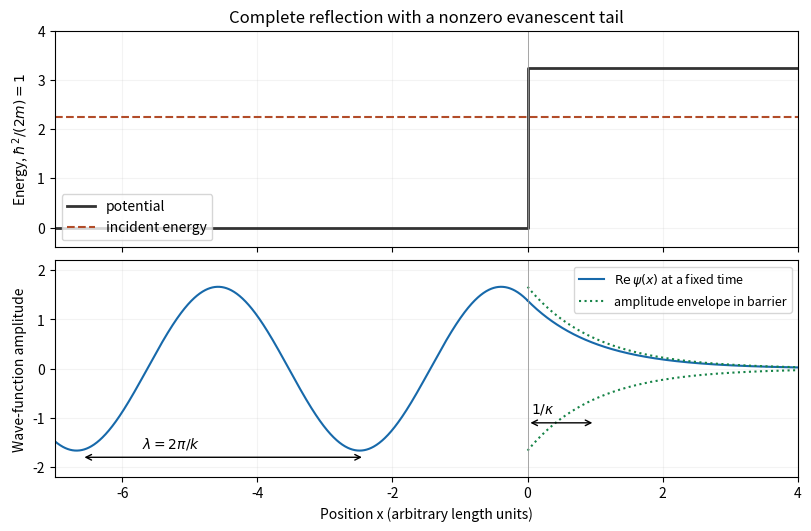

This figure's Python source: (Note: this script raises an exception after producing the figure.)
"""Original subthreshold step-scattering diagram; matching PNG output in CWD."""
from pathlib import Path
import matplotlib
matplotlib.use('Agg')
import matplotlib.pyplot as plt
import numpy as np

k,kap=1.5,1.
r=(k-1j*kap)/(k+1j*kap)
c=2*k/(k+1j*kap)
xn,xp=np.linspace(-7,0,1200),np.linspace(0,4,600)
yn=np.exp(1j*k*xn)+r*np.exp(-1j*k*xn)
yp=c*np.exp(-kap*xp)
fig,axes=plt.subplots(2,1,figsize=(8,5.2),sharex=True,layout='constrained')
ax=axes[0]
ax.plot([-7,0,0,4],[0,0,k*k+kap*kap,k*k+kap*kap],color='.2',lw=2,label='potential')
ax.axhline(k*k,color='#b24c29',ls='--',label='incident energy')
ax.set(ylabel=r'Energy, $\hbar^2/(2m)=1$',ylim=(-.4,4),title='Complete reflection with a nonzero evanescent tail')
ax.legend(loc='lower left')
ax=axes[1]
ax.plot(xn,yn.real,color='#1769aa',label=r'$\mathrm{Re}\,\psi(x)$ at a fixed time')
ax.plot(xp,yp.real,color='#1769aa')
ax.plot(xp,np.abs(c)*np.exp(-kap*xp),':',color='#168347',label='amplitude envelope in barrier')
ax.plot(xp,-np.abs(c)*np.exp(-kap*xp),':',color='#168347')
ax.annotate('',(-6.6,-1.8),(-6.6+2*np.pi/k,-1.8),arrowprops={'arrowstyle':'<->'})
ax.text(-5.7,-1.6,r'$\lambda=2\pi/k$',fontsize=10)
ax.annotate('',(0,-1.1),(1/kap,-1.1),arrowprops={'arrowstyle':'<->'})
ax.text(.05,-.9,r'$1/\kappa$',fontsize=10)
ax.set(xlabel='Position x (arbitrary length units)',ylabel='Wave-function amplitude',ylim=(-2.2,2.2),xlim=(-7,4))
ax.legend(loc='upper right',fontsize=9)
for ax in axes:
    ax.axvline(0,color='.6',lw=.6)
    ax.grid(alpha=.15)
fig.savefig(Path(__file__).with_suffix('.png').name,dpi=120,facecolor='white')
plt.close(fig)
